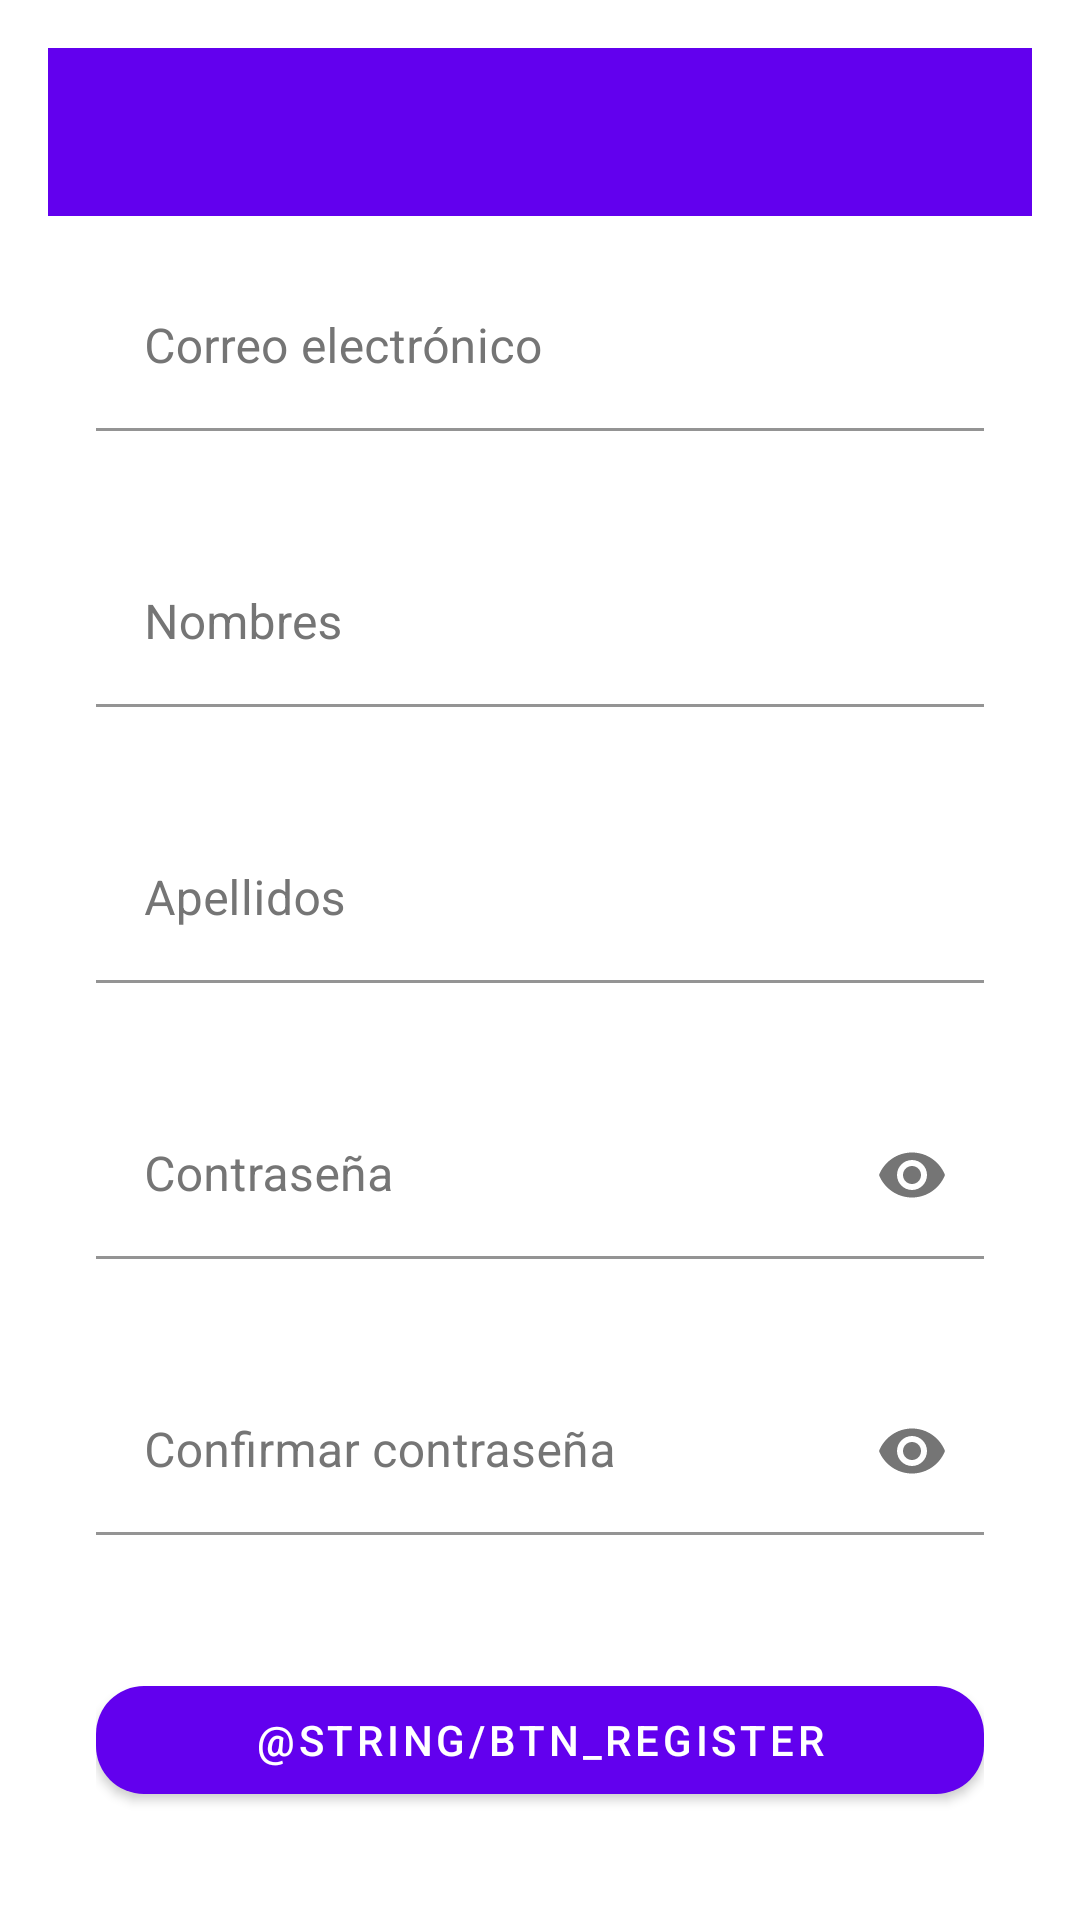

Reconstruct the res/layout file that produces this screen, plus the resources it refers to.
<!-- AndroidManifest.xml: application theme Theme.AsistenciaQR -->
<!-- res/layout/activity_register.xml -->
<?xml version="1.0" encoding="utf-8"?>
<androidx.constraintlayout.widget.ConstraintLayout xmlns:android="http://schemas.android.com/apk/res/android"
    xmlns:app="http://schemas.android.com/apk/res-auto"
    xmlns:tools="http://schemas.android.com/tools"
    android:id="@+id/main"
    android:layout_width="match_parent"
    android:layout_height="match_parent"
    android:padding="16dp"
    android:background="?attr/colorSurface"
    tools:context=".presentation.auth.RegisterActivity">

    <androidx.appcompat.widget.Toolbar
        android:id="@+id/toolbar"
        android:layout_width="0dp"
        android:layout_height="?attr/actionBarSize"
        android:background="?attr/colorPrimary"
        app:titleTextColor="@android:color/white"
        app:navigationIcon="@drawable/ic_arrow_back"
        app:layout_constraintStart_toStartOf="parent"
        app:layout_constraintEnd_toEndOf="parent"
        app:layout_constraintTop_toTopOf="parent"
        android:layout_marginBottom="16dp"/>

    <ScrollView
        android:id="@+id/scrollView"
        android:layout_width="0dp"
        android:layout_height="0dp"
        app:layout_constraintStart_toStartOf="parent"
        app:layout_constraintEnd_toEndOf="parent"
        app:layout_constraintTop_toBottomOf="@+id/toolbar"
        app:layout_constraintBottom_toBottomOf="parent">

        <LinearLayout
            android:layout_width="match_parent"
            android:layout_height="wrap_content"
            android:orientation="vertical"
            android:padding="16dp">

            <com.google.android.material.textfield.TextInputLayout
                android:id="@+id/emailInputLayout"
                android:layout_width="match_parent"
                android:layout_height="wrap_content"
                android:layout_marginBottom="16dp"
                app:errorEnabled="true"
                app:boxBackgroundMode="filled"
                app:boxBackgroundColor="?attr/colorSurface">

                <com.google.android.material.textfield.TextInputEditText
                    android:id="@+id/etEmail"
                    android:layout_width="match_parent"
                    android:layout_height="wrap_content"
                    android:hint="@string/hint_email"
                    android:inputType="textEmailAddress"
                    android:maxLines="1"/>

            </com.google.android.material.textfield.TextInputLayout>

            <com.google.android.material.textfield.TextInputLayout
                android:id="@+id/namesInputLayout"
                android:layout_width="match_parent"
                android:layout_height="wrap_content"
                android:layout_marginBottom="16dp"
                app:errorEnabled="true"
                app:boxBackgroundMode="filled"
                app:boxBackgroundColor="?attr/colorSurface">

                <com.google.android.material.textfield.TextInputEditText
                    android:id="@+id/etNames"
                    android:layout_width="match_parent"
                    android:layout_height="wrap_content"
                    android:hint="@string/hint_Nombres"
                    android:inputType="textPersonName"
                    android:maxLines="1"/>

            </com.google.android.material.textfield.TextInputLayout>

            <com.google.android.material.textfield.TextInputLayout
                android:id="@+id/lastnamesInputLayout"
                android:layout_width="match_parent"
                android:layout_height="wrap_content"
                android:layout_marginBottom="16dp"
                app:errorEnabled="true"
                app:boxBackgroundMode="filled"
                app:boxBackgroundColor="?attr/colorSurface">

                <com.google.android.material.textfield.TextInputEditText
                    android:id="@+id/etLastnames"
                    android:layout_width="match_parent"
                    android:layout_height="wrap_content"
                    android:hint="@string/hint_Apellidos"
                    android:inputType="textPersonName"
                    android:maxLines="1"/>

            </com.google.android.material.textfield.TextInputLayout>

            <com.google.android.material.textfield.TextInputLayout
                android:id="@+id/passwordInputLayout"
                android:layout_width="match_parent"
                android:layout_height="wrap_content"
                android:layout_marginBottom="16dp"
                app:errorEnabled="true"
                app:passwordToggleEnabled="true"
                app:boxBackgroundMode="filled"
                app:boxBackgroundColor="?attr/colorSurface">

                <com.google.android.material.textfield.TextInputEditText
                    android:id="@+id/etPassword"
                    android:layout_width="match_parent"
                    android:layout_height="wrap_content"
                    android:hint="@string/hint_password"
                    android:inputType="textPassword"
                    android:maxLines="1"/>

            </com.google.android.material.textfield.TextInputLayout>

            <com.google.android.material.textfield.TextInputLayout
                android:id="@+id/confirmPasswordInputLayout"
                android:layout_width="match_parent"
                android:layout_height="wrap_content"
                android:layout_marginBottom="24dp"
                app:errorEnabled="true"
                app:passwordToggleEnabled="true"
                app:boxBackgroundMode="filled"
                app:boxBackgroundColor="?attr/colorSurface">

                <com.google.android.material.textfield.TextInputEditText
                    android:id="@+id/etConfirmPassword"
                    android:layout_width="match_parent"
                    android:layout_height="wrap_content"
                    android:hint="@string/hint_password_confirm"
                    android:inputType="textPassword"
                    android:maxLines="1"/>

            </com.google.android.material.textfield.TextInputLayout>

            
            <com.google.android.material.button.MaterialButton
                android:id="@+id/btnRegister"
                android:layout_width="match_parent"
                android:layout_height="wrap_content"
                android:text="@string/btn_register"
                app:backgroundTint="?attr/colorPrimary"
                android:textColor="?attr/colorOnPrimary"
                app:cornerRadius="16dp"/>

            <ProgressBar
                android:id="@+id/progressBar"
                android:layout_width="wrap_content"
                android:layout_height="wrap_content"
                android:layout_gravity="center"
                android:visibility="gone"
                android:layout_marginTop="16dp"/>

        </LinearLayout>
    </ScrollView>

</androidx.constraintlayout.widget.ConstraintLayout>
<!-- resources referenced by this layout -->
<resources>
  <string name="hint_Apellidos">Apellidos</string>
  <string name="hint_Nombres">Nombres</string>
  <string name="hint_email">Correo electrónico</string>
  <string name="hint_password">Contraseña</string>
  <string name="hint_password_confirm">Confirmar contraseña</string>
  <style name="Theme.AsistenciaQR" parent="Base.Theme.AsistenciaQR" />
  <style name="Base.Theme.AsistenciaQR" parent="Theme.MaterialComponents.DayNight.NoActionBar">
          
          <item name="colorPrimary">@color/purple_500</item>
          <item name="colorPrimaryDark">@color/purple_700</item>
          <item name="colorAccent">@color/teal_200</item>
          <item name="colorOnPrimary">@color/white</item>
          <item name="colorSurface">@color/white</item>
          <item name="colorOnSurface">@color/black</item>
  
          
          <item name="android:statusBarColor">@color/white</item>
          <item name="android:windowLightStatusBar">true</item>
  
          
          <item name="textInputStyle">@style/Widget.AsistenciaQR.TextInputLayout.Filled</item>
  
          <item name="android:autofilledHighlight">@android:color/transparent</item>
      </style>
  <color name="purple_500">#FF6200EE</color>
  <color name="purple_700">#FF3700B3</color>
  <color name="teal_200">#FF03DAC5</color>
  <color name="white">#FFFFFFFF</color>
  <color name="black">#FF000000</color>
  <style name="Widget.AsistenciaQR.TextInputLayout.Filled" parent="Widget.MaterialComponents.TextInputLayout.OutlinedBox">
          
          <item name="boxCornerRadiusTopStart">16dp</item>
          <item name="boxCornerRadiusTopEnd">16dp</item>
          <item name="boxCornerRadiusBottomStart">16dp</item>
          <item name="boxCornerRadiusBottomEnd">16dp</item>
  
          
          <item name="boxStrokeColor">?attr/colorPrimary</item>
          <item name="boxStrokeWidth">1dp</item>
          <item name="boxStrokeWidthFocused">2dp</item>
  
          
          <item name="boxStrokeErrorColor">@color/red_600</item>
  
          
          <item name="hintTextColor">?attr/colorPrimary</item>
          <item name="android:textColorHint">@color/gray_600</item>
  
          
          <item name="hintAnimationEnabled">true</item>
  
          <item name="errorEnabled">true</item>
          <item name="errorTextAppearance">@style/TextAppearance.AsistenciaQR.Error</item>
          <item name="errorTextColor">@color/red_600</item>
  
          
          <item name="errorIconDrawable">@null</item>
          <item name="errorIconTint">@color/red_600</item>
      </style>
  <color name="red_600">#FFD32F2F</color>
  <color name="gray_600">#FF757575</color>
  <style name="TextAppearance.AsistenciaQR.Error" parent="TextAppearance.MaterialComponents.Caption">
          <item name="android:textColor">@color/red_600</item>
          <item name="android:textSize">12sp</item>
          <item name="android:fontFamily">sans-serif-medium</item>
          <item name="android:paddingTop">4dp</item>
      </style>
</resources>
